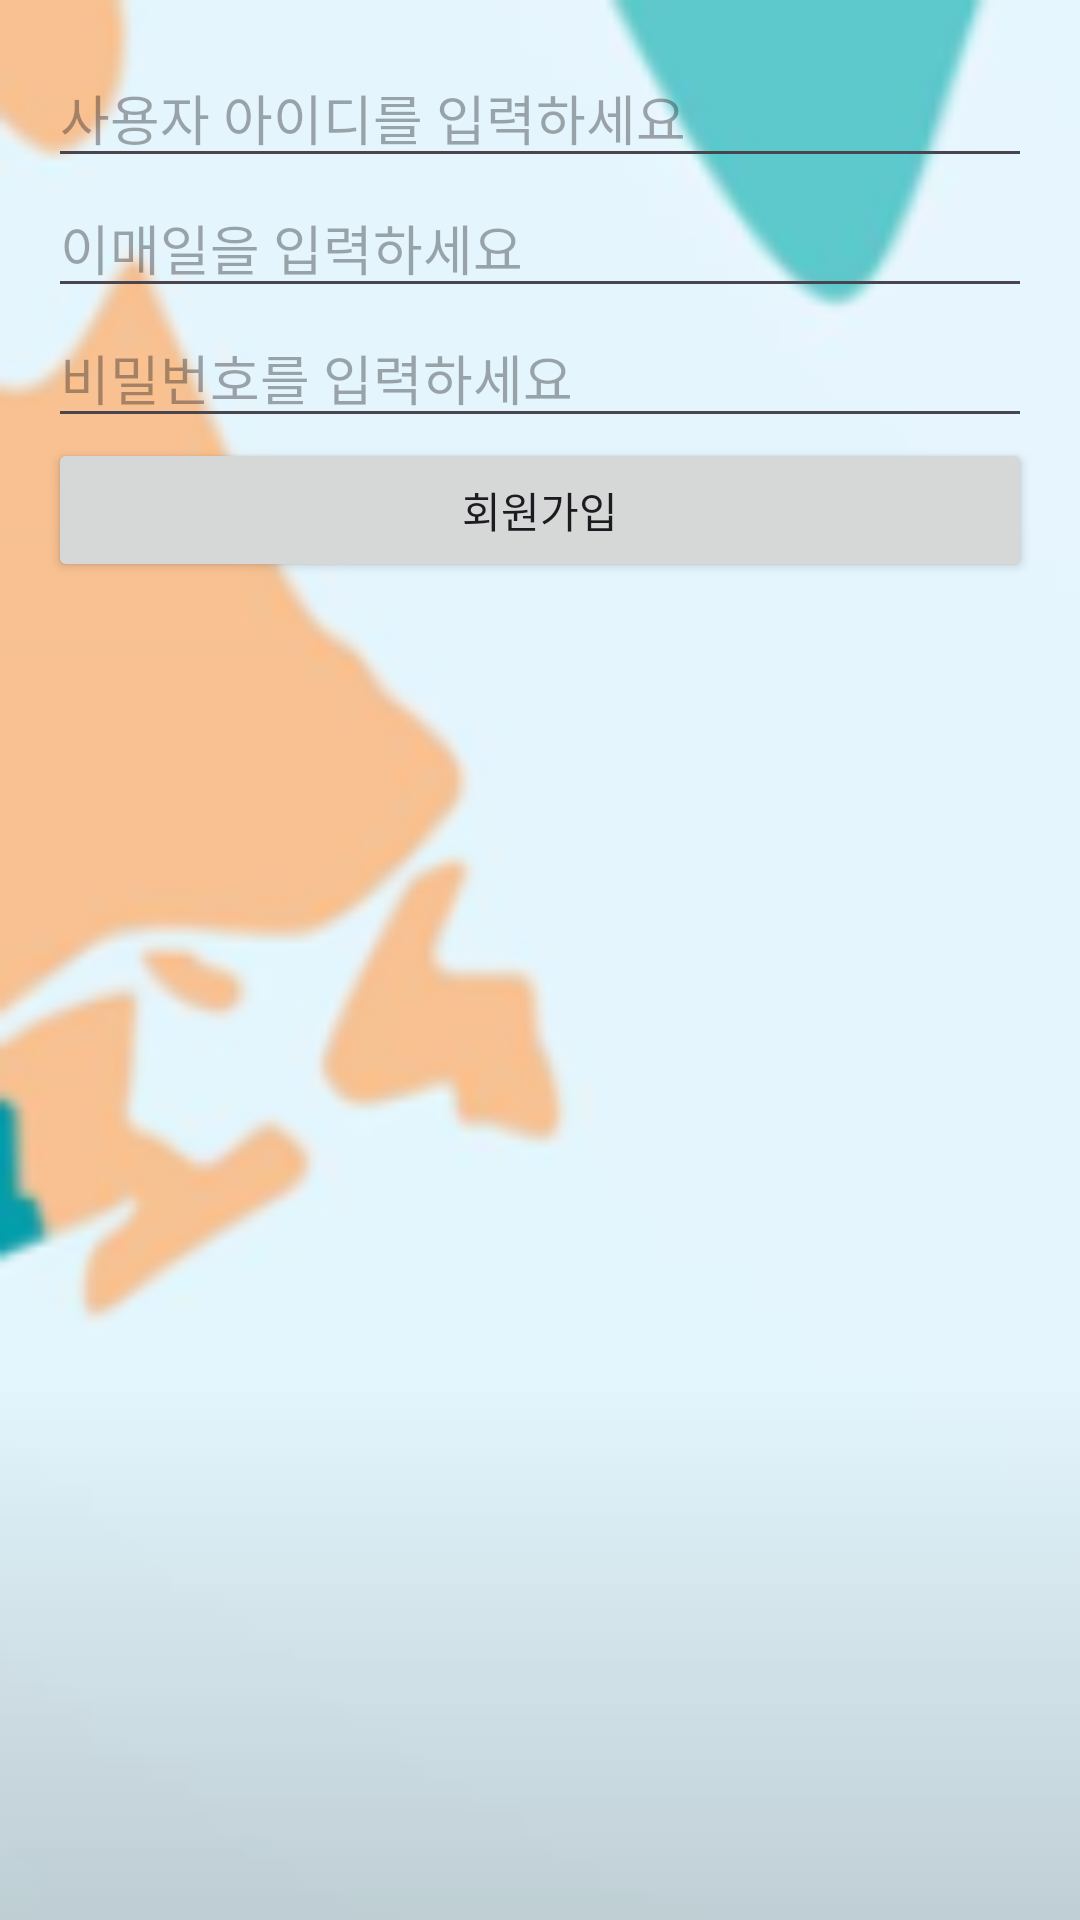

Write the Android layout XML for this screen, with the resource values it uses.
<!-- AndroidManifest.xml: application theme Theme.InfoNations -->
<!-- res/layout/activity_sign_up.xml -->
<LinearLayout
    xmlns:android="http://schemas.android.com/apk/res/android"
    android:layout_width="match_parent"
    android:layout_height="match_parent"
    android:orientation="vertical"
    android:background="@drawable/signup"
    android:padding="16dp">

    <EditText
        android:id="@+id/editID"
        android:layout_width="match_parent"
        android:layout_height="wrap_content"
        android:hint="사용자 아이디를 입력하세요" />

    <EditText
        android:id="@+id/editEmail"
        android:layout_width="match_parent"
        android:layout_height="wrap_content"
        android:hint="이매일을 입력하세요"
        android:inputType="textEmailAddress" />
    <EditText
        android:id="@+id/editPassword"
        android:layout_width="match_parent"
        android:layout_height="wrap_content"
        android:hint="비밀번호를 입력하세요"
        android:inputType="textPassword" />

    <Button
        android:id="@+id/buttonSignUp"
        android:layout_width="match_parent"
        android:layout_height="wrap_content"
        android:text="회원가입" />
</LinearLayout>
<!-- resources referenced by this layout -->
<resources>
  <!-- drawable signup: png bitmap (drawable, 16045 bytes) -->
  <style name="Theme.InfoNations" parent="Base.Theme.InfoNations" />
  <style name="Base.Theme.InfoNations" parent="Theme.Material3.DayNight.NoActionBar">
          
          
      </style>
</resources>
